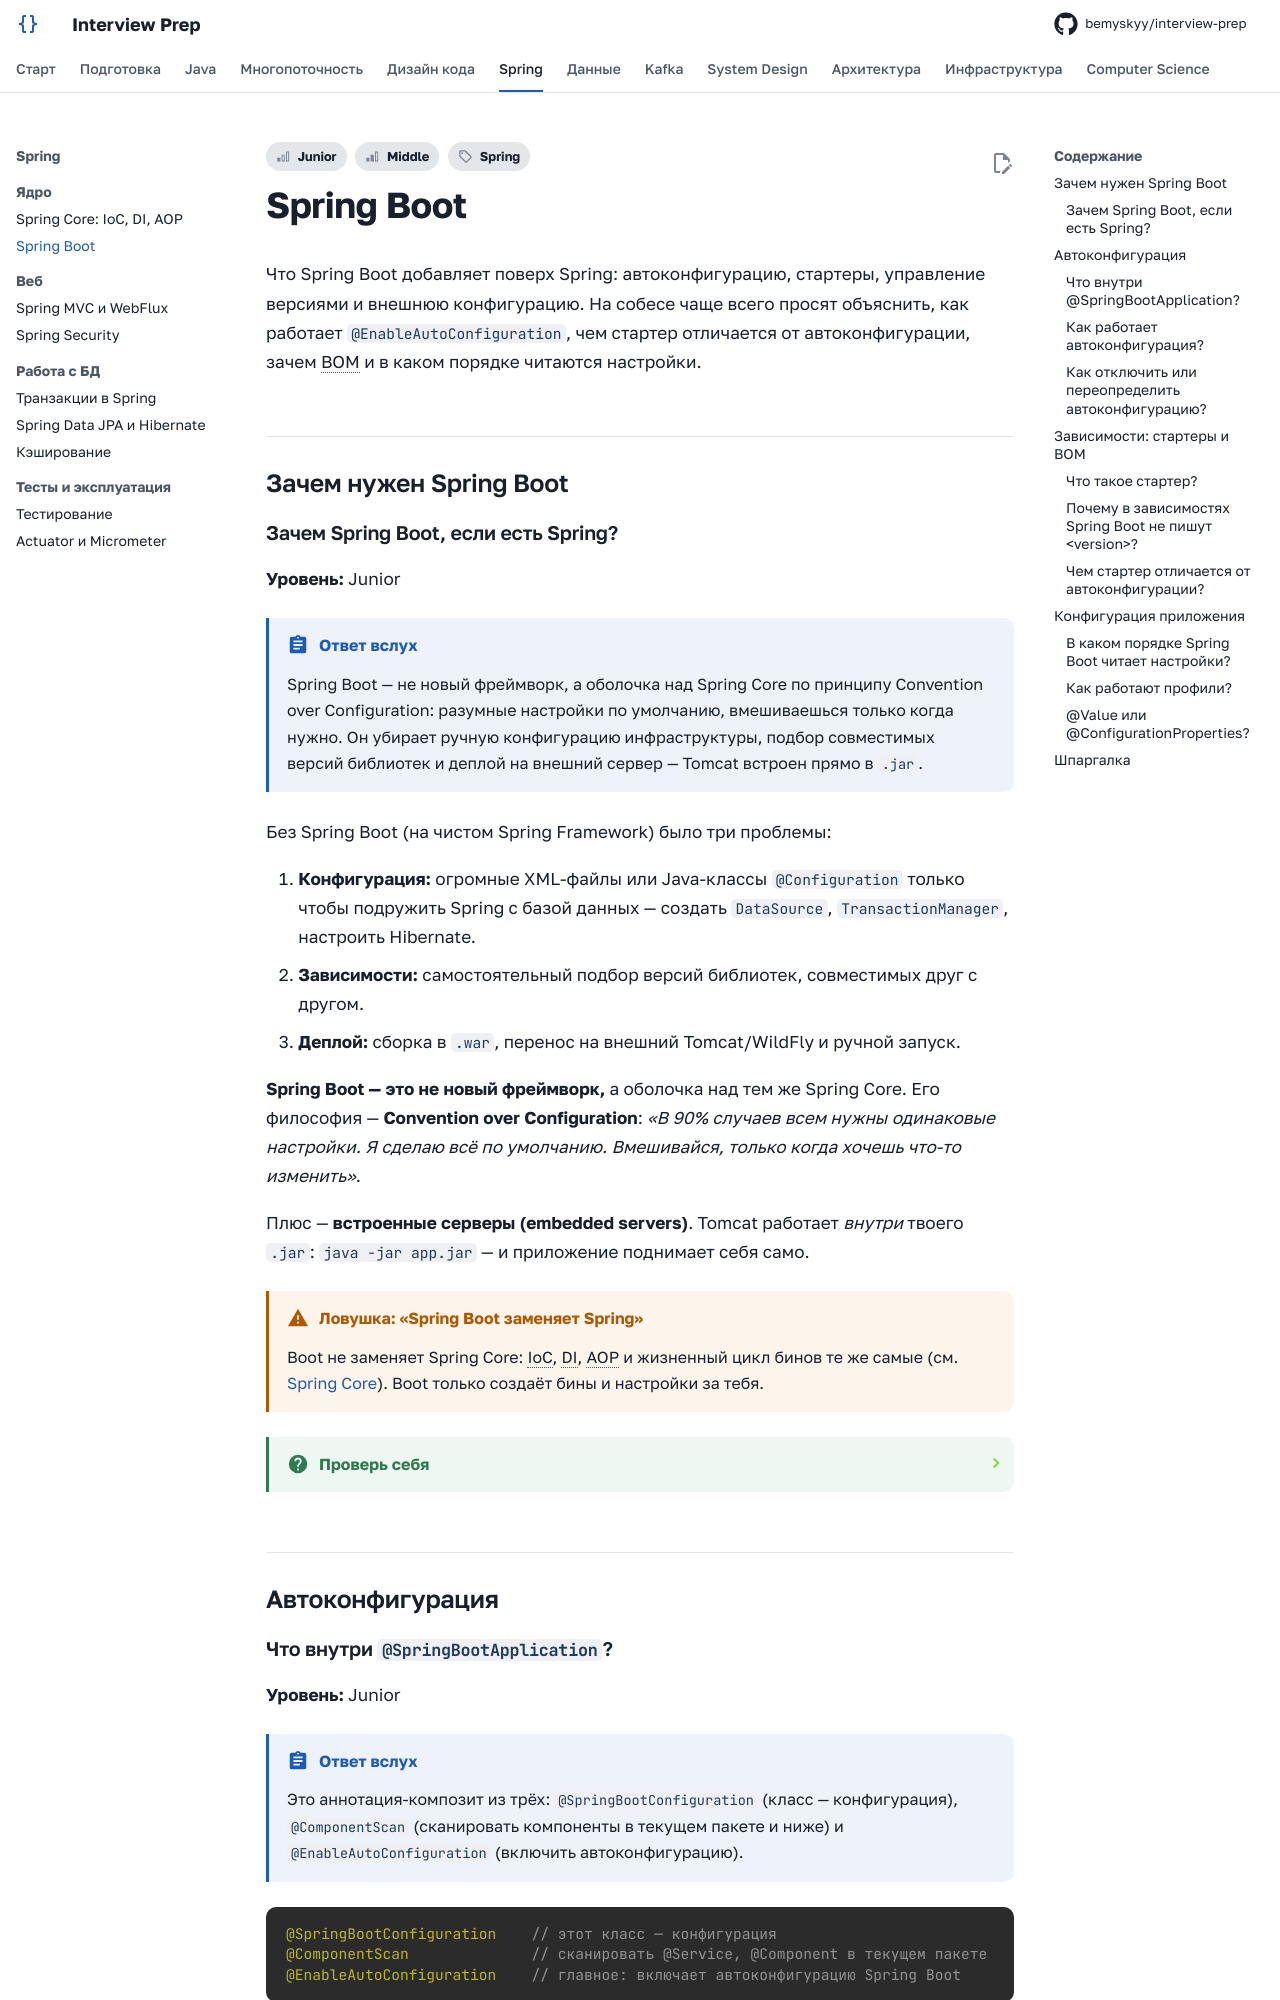

repository: bemyskyy/interview-prep · page: spring/spring-boot/index.html · generator: mkdocs

---
tags:
  - Junior
  - Middle
  - Spring
---

# Spring Boot

Что Spring Boot добавляет поверх Spring: автоконфигурацию, стартеры, управление версиями и внешнюю конфигурацию. На собесе чаще всего просят объяснить, как работает `@EnableAutoConfiguration`, чем стартер отличается от автоконфигурации, зачем BOM и в каком порядке читаются настройки.

## Зачем нужен Spring Boot { #why-boot }

### Зачем Spring Boot, если есть Spring? { #boot-vs-spring }

**Уровень:** Junior

!!! abstract "Ответ вслух"
    Spring Boot — не новый фреймворк, а оболочка над Spring Core по принципу Convention over Configuration: разумные настройки по умолчанию, вмешиваешься только когда нужно. Он убирает ручную конфигурацию инфраструктуры, подбор совместимых версий библиотек и деплой на внешний сервер — Tomcat встроен прямо в `.jar`.

Без Spring Boot (на чистом Spring Framework) было три проблемы:

1. **Конфигурация:** огромные XML-файлы или Java-классы `@Configuration` только чтобы подружить Spring с базой данных — создать `DataSource`, `TransactionManager`, настроить Hibernate.
2. **Зависимости:** самостоятельный подбор версий библиотек, совместимых друг с другом.
3. **Деплой:** сборка в `.war`, перенос на внешний Tomcat/WildFly и ручной запуск.

**Spring Boot — это не новый фреймворк,** а оболочка над тем же Spring Core. Его философия — **Convention over Configuration**: _«В 90% случаев всем нужны одинаковые настройки. Я сделаю всё по умолчанию. Вмешивайся, только когда хочешь что-то изменить»_.

Плюс — **встроенные серверы (embedded servers)**. Tomcat работает _внутри_ твоего `.jar`: `java -jar app.jar` — и приложение поднимает себя само.

!!! warning "Ловушка: «Spring Boot заменяет Spring»"
    Boot не заменяет Spring Core: IoC, DI, AOP и жизненный цикл бинов те же самые (см. [Spring Core](spring-core.md)). Boot только создаёт бины и настройки за тебя.

??? question "Проверь себя"
    1. Какие три проблемы чистого Spring решает Spring Boot?
    2. Что значит Convention over Configuration?
    3. Как запускается приложение со встроенным Tomcat?

## Автоконфигурация { #auto-configuration }
